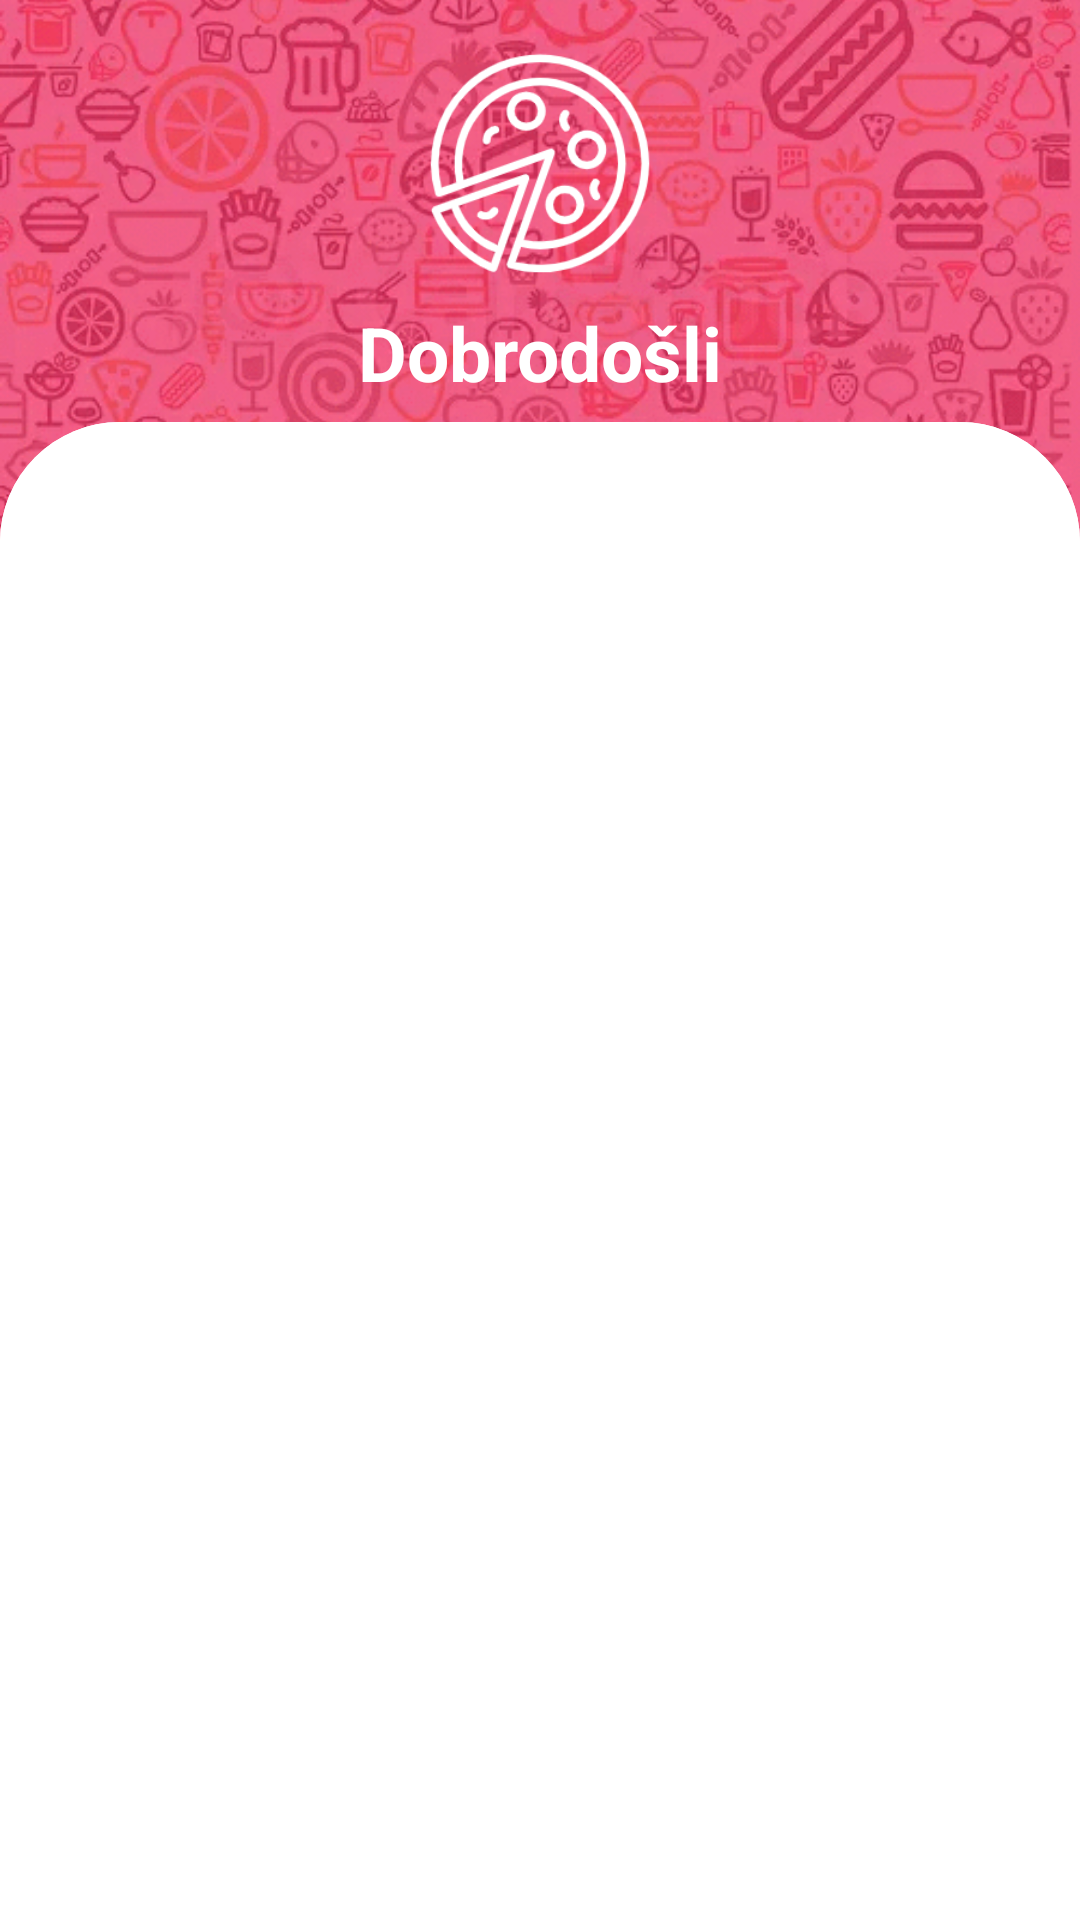

Write the Android layout XML for this screen, with the resource values it uses.
<!-- AndroidManifest.xml: activity theme Theme.Recepti.NoActionBar -->
<!-- res/layout/activity_tabbed.xml -->
<?xml version="1.0" encoding="utf-8"?>
<androidx.constraintlayout.widget.ConstraintLayout xmlns:android="http://schemas.android.com/apk/res/android"
    xmlns:app="http://schemas.android.com/apk/res-auto"
    xmlns:tools="http://schemas.android.com/tools"
    android:layout_width="match_parent"
    android:layout_height="match_parent"
    >


    <ImageView
        android:id="@+id/receptImageView"
        android:layout_width="wrap_content"
        android:layout_height="0dp"
        android:scaleType="centerCrop"
        app:layout_constraintEnd_toEndOf="parent"
        app:layout_constraintHeight_percent=".29"
        app:layout_constraintStart_toStartOf="parent"
        app:layout_constraintTop_toTopOf="parent"
        app:srcCompat="@drawable/pma" />

    <androidx.constraintlayout.widget.ConstraintLayout
        android:id="@+id/constraintLayout"
        android:layout_width="match_parent"
        android:layout_height="0dp"
        android:layout_marginTop="99dp"
        android:background="@drawable/vie_bg"
        app:layout_constraintBottom_toBottomOf="parent"
        app:layout_constraintEnd_toEndOf="parent"
        app:layout_constraintHeight_percent=".78"
        app:layout_constraintStart_toStartOf="parent"
        app:layout_constraintTop_toTopOf="parent"
        app:layout_constraintVertical_bias="1">

        <androidx.viewpager.widget.ViewPager
            android:id="@+id/viewPager"
            android:layout_width="match_parent"
            android:layout_height="0dp"
            android:layout_marginStart="5dp"
            android:layout_marginTop="50dp"
            android:layout_marginEnd="5dp"
            android:layout_marginBottom="5dp"
            app:layout_constraintBottom_toBottomOf="parent"
            app:layout_constraintEnd_toEndOf="parent"
            app:layout_constraintHeight_percent=".7"
            app:layout_constraintHorizontal_bias="0.0"
            app:layout_constraintStart_toStartOf="parent"
            app:layout_constraintTop_toBottomOf="@+id/tabs"
            app:layout_constraintVertical_bias="0.0" />

        <com.google.android.material.tabs.TabLayout
            android:id="@+id/tabs"
            android:layout_width="match_parent"
            android:layout_height="wrap_content"
            android:background="@drawable/vie_bg"
            android:paddingLeft="5dp"
            android:paddingTop="15dp"
            android:paddingRight="5dp"
            app:layout_constraintBottom_toBottomOf="parent"
            app:layout_constraintEnd_toEndOf="parent"
            app:layout_constraintStart_toStartOf="parent"
            app:layout_constraintTop_toTopOf="parent"
            app:layout_constraintVertical_bias="0"
            app:tabIndicatorColor="#ff6699"
            app:tabTextColor="#938D8B" />

    </androidx.constraintlayout.widget.ConstraintLayout>

    <ImageView
        android:id="@+id/imageView2"
        android:layout_width="80dp"
        android:layout_height="80dp"
        android:layout_marginBottom="32dp"
        app:layout_constraintBottom_toTopOf="@+id/constraintLayout"
        app:layout_constraintEnd_toEndOf="parent"
        app:layout_constraintStart_toStartOf="parent"
        app:layout_constraintTop_toTopOf="@+id/receptImageView"
        app:srcCompat="@drawable/logo" />

    <TextView
        android:id="@+id/textView4"
        android:layout_width="wrap_content"
        android:layout_height="wrap_content"
        android:text="Dobrodošli"
        android:textColor="@color/white"
        android:textSize="25sp"
        android:textStyle="bold"
        app:layout_constraintBottom_toTopOf="@+id/constraintLayout"
        app:layout_constraintEnd_toEndOf="@+id/receptImageView"
        app:layout_constraintStart_toStartOf="@+id/receptImageView"
        app:layout_constraintTop_toBottomOf="@+id/imageView2" />


</androidx.constraintlayout.widget.ConstraintLayout>
<!-- resources referenced by this layout -->
<resources>
  <color name="white">#FFFFFFFF</color>
  <!-- drawable logo: png bitmap (drawable-v24, 10646 bytes) -->
  <!-- drawable pma: gif bitmap (drawable-v24, 205859 bytes) -->
  <!-- drawable vie_bg (drawable) -->
  <?xml version="1.0" encoding="utf-8"?>
  <shape xmlns:android="http://schemas.android.com/apk/res/android"
      android:shape ="rectangle">
      <solid android:color = "@color/white"/>
          <corners android:topLeftRadius="40dp"
              android:topRightRadius="40dp"/>
  </shape>
  <style name="Theme.Recepti.NoActionBar">
          <item name="windowActionBar">false</item>
          <item name="windowNoTitle">true</item>
      </style>
</resources>
